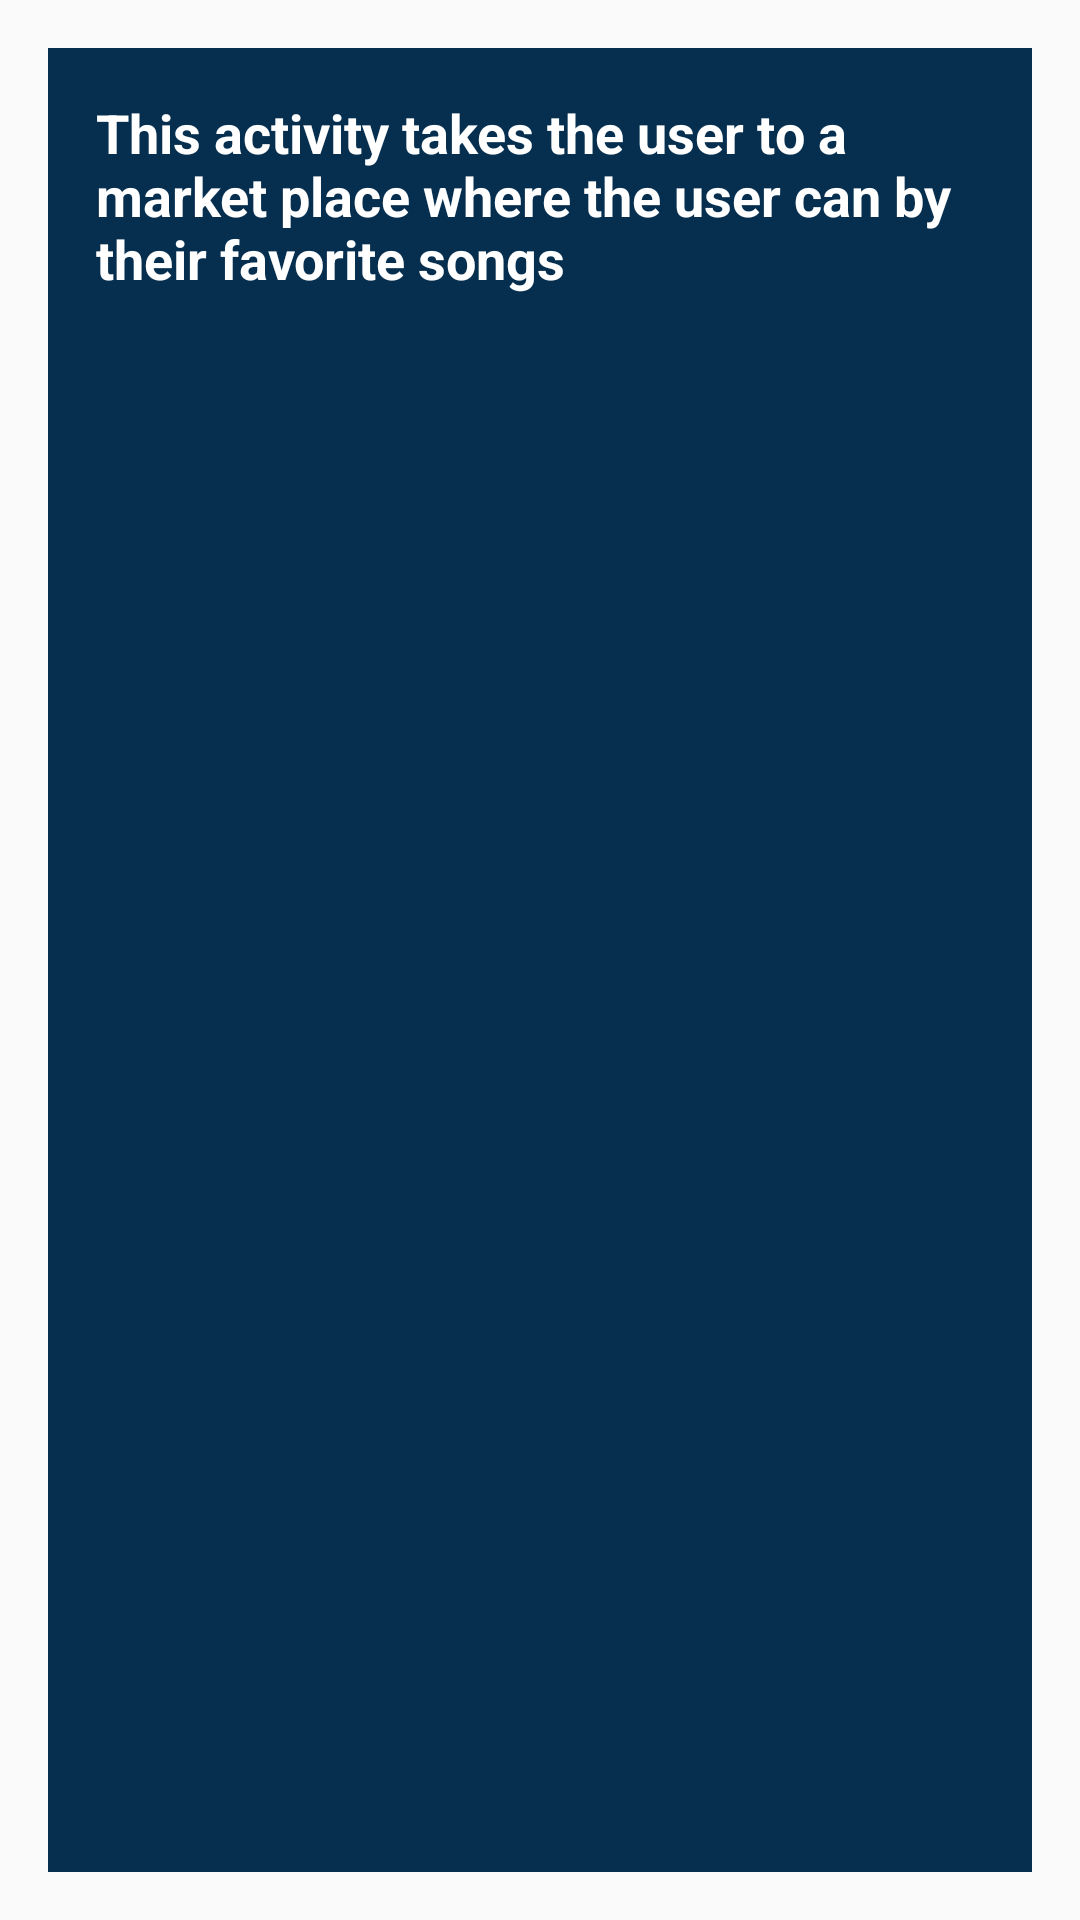

This screen was rendered from an Android layout file. Write that file and the resources it references.
<!-- AndroidManifest.xml: application theme AppTheme -->
<!-- res/layout/activity_store.xml -->
<?xml version="1.0" encoding="utf-8"?>
<RelativeLayout xmlns:android="http://schemas.android.com/apk/res/android"
    xmlns:tools="http://schemas.android.com/tools"
    android:id="@+id/activity_store"
    android:layout_width="match_parent"
    android:layout_height="match_parent"
    android:paddingBottom="@dimen/activity_vertical_margin"
    android:paddingLeft="@dimen/activity_horizontal_margin"
    android:paddingRight="@dimen/activity_horizontal_margin"
    android:paddingTop="@dimen/activity_vertical_margin"
    tools:context="com.example.android.player.StoreActivity">

    <TextView
        style="@style/DescriptionStyle"
        android:text="@string/Store_Desc"/>

</RelativeLayout>
<!-- resources referenced by this layout -->
<resources>
  <dimen name="activity_horizontal_margin">16dp</dimen>
  <dimen name="activity_vertical_margin">16dp</dimen>
  <string name="Store_Desc">
          This activity takes the user to a market place where the user can by their favorite songs
      </string>
  <style name="DescriptionStyle">
          <item name="android:layout_height">match_parent</item>
          <item name="android:layout_width">match_parent</item>
          <item name="android:padding">16dp</item>
          <item name="android:textColor">@android:color/white</item>
          <item name="android:textStyle">bold</item>
          <item name="android:textAppearance">?android:textAppearanceMedium</item>
          <item name="android:background">@color/tan_background</item>
      </style>
  <style name="AppTheme" parent="Theme.AppCompat.Light.DarkActionBar">
          
          <item name="colorPrimary">@color/primary_color</item>
          <item name="colorPrimaryDark">@color/primary_dark_color</item>
      </style>
  <color name="tan_background">#062F4F</color>
  <color name="primary_color">#B82601</color>
  <color name="primary_dark_color">#000000</color>
</resources>
